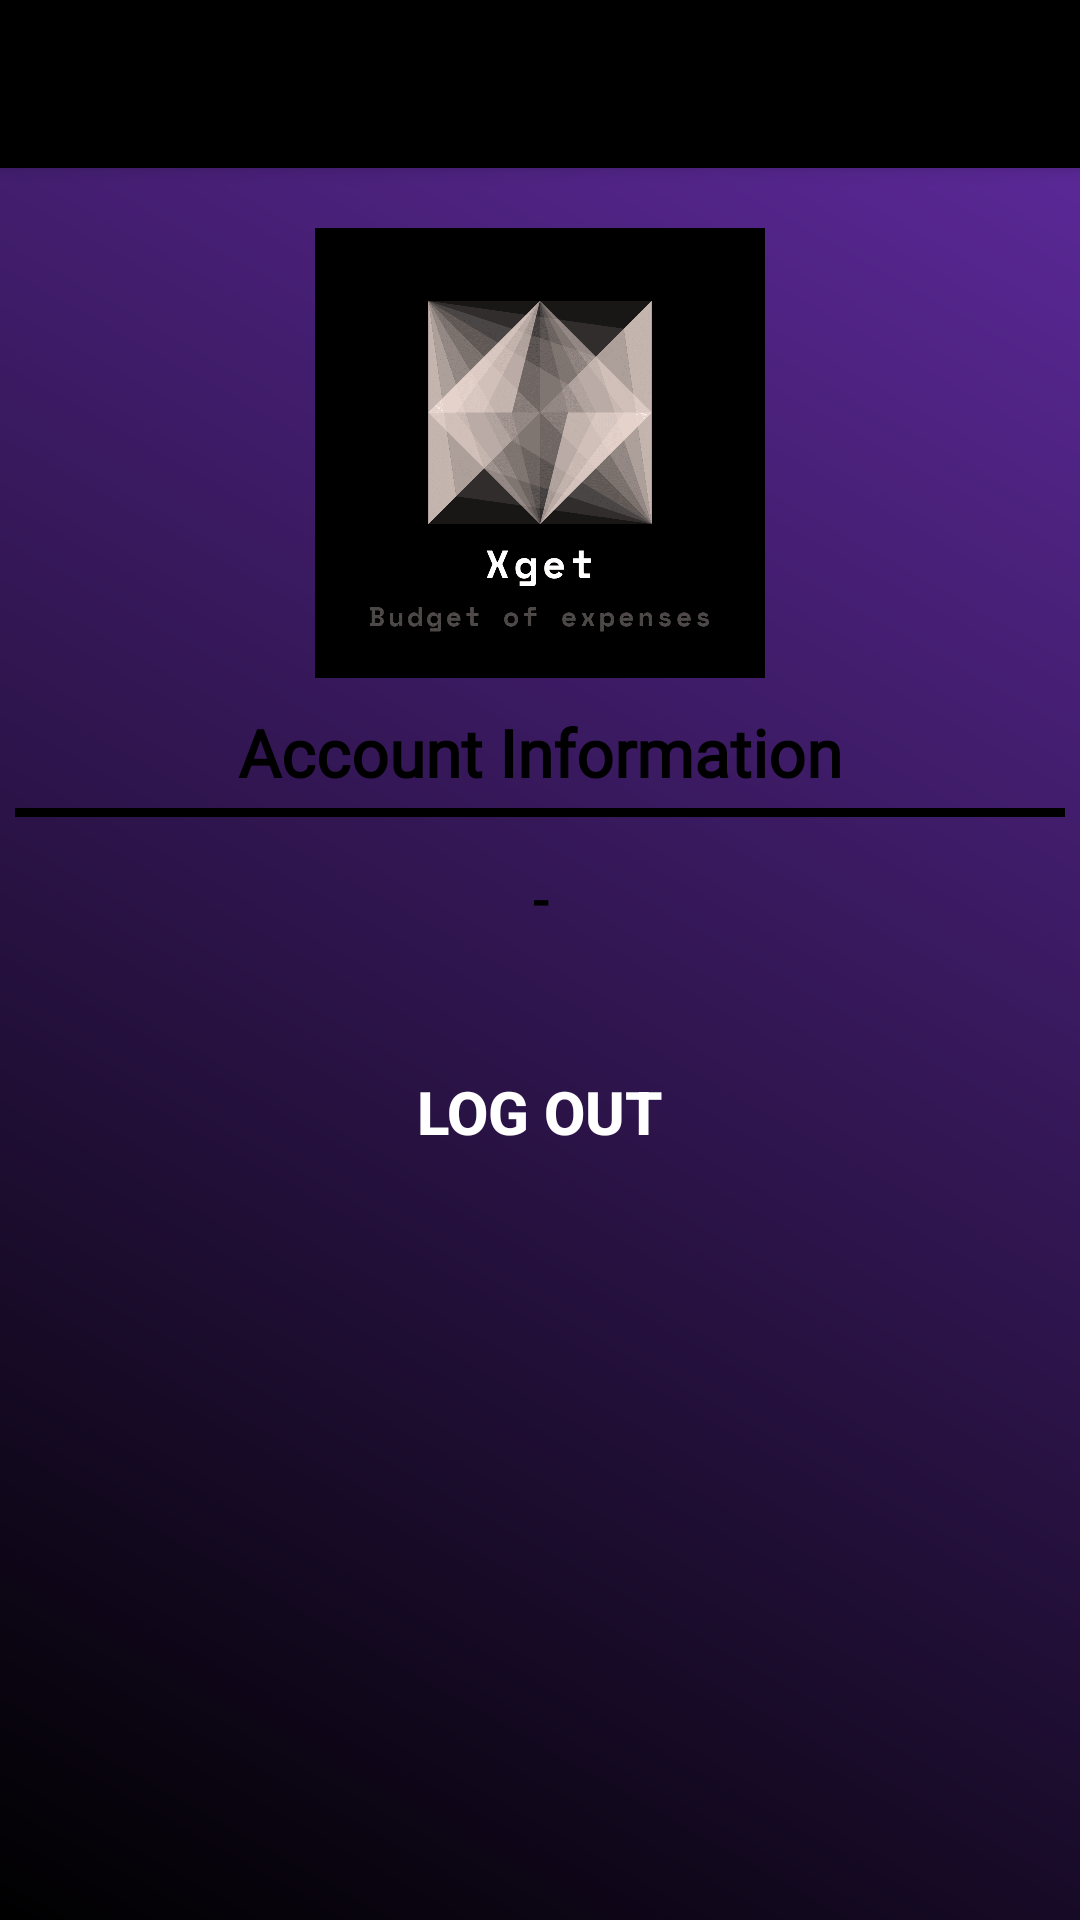

Produce the Android XML layout that renders to this screen, including the resource entries it uses.
<!-- AndroidManifest.xml: application theme Theme.Xget -->
<!-- res/layout/activity_my_profile.xml -->
<?xml version="1.0" encoding="utf-8"?>
<LinearLayout
    xmlns:android="http://schemas.android.com/apk/res/android"
    xmlns:app="http://schemas.android.com/apk/res-auto"
    xmlns:tools="http://schemas.android.com/tools"
    android:layout_width="match_parent"
    android:layout_height="match_parent"
    android:orientation="vertical"
    android:background="@drawable/background"
    tools:context=".MyProfile">

    <androidx.appcompat.widget.Toolbar
        android:id="@+id/toolbar1"
        android:title="Today's Spending"
        app:titleTextColor="@color/white"
        android:layout_width="match_parent"
        android:layout_height="wrap_content"
        android:background="#000"
        android:elevation="4dp"
        android:theme="@style/Theme.AppCompat.Light.DarkActionBar"
        app:popupTheme="@style/Theme.AppCompat.Light" />


    <LinearLayout
        android:layout_width="match_parent"
        android:layout_height="wrap_content"
        android:orientation="vertical">

        <ImageView
            android:id="@+id/logo"
            android:layout_width="150dp"
            android:layout_height="150dp"
            android:src="@drawable/logo"
            android:layout_gravity="center"
            android:layout_marginTop="20dp"/>

        <TextView
            android:layout_width="match_parent"
            android:layout_height="wrap_content"
            android:layout_marginTop="10dp"
            android:fontFamily="@font/arbutus"
            android:gravity="center"
            android:text="Account Information"
            android:textColor="@color/black"
            android:textSize="22dp"
            android:textStyle="bold" />

        <View
            android:layout_width="match_parent"
            android:layout_height="3dp"
            android:layout_marginTop="4dp"
            android:layout_marginStart="5dp"
            android:layout_marginEnd="5dp"
            android:background="@color/black"/>


        <TextView
            android:id="@+id/useremail"
            android:layout_width="match_parent"
            android:layout_height="wrap_content"
            android:layout_gravity="center"
            android:layout_margin="15dp"
            android:fontFamily="@font/limelight"
            android:gravity="center"
            android:text="-"
            android:textAllCaps="true"
            android:textColor="@color/black"
            android:textSize="18dp"
            android:textStyle="bold" />

        <Button
            android:id="@+id/logoutbtn"
            android:layout_width="match_parent"
            android:layout_height="wrap_content"
            android:background="@drawable/buttons"
            android:layout_marginTop="20dp"
            android:layout_marginBottom="20dp"
            android:layout_marginRight="30dp"
            android:layout_marginLeft="30dp"
            android:text="Log Out"
            android:textColor="@color/white"
            android:textStyle="bold"
            android:textSize="20sp"/>
    </LinearLayout>
</LinearLayout>
<!-- resources referenced by this layout -->
<resources>
  <!-- drawable background (drawable) -->
  <?xml version="1.0" encoding="utf-8"?>
  <shape xmlns:android="http://schemas.android.com/apk/res/android">
  <gradient
      android:angle="45"
      android:endColor="#612BA1"
      android:startColor="@color/black">
  </gradient>
  </shape>
  <!-- drawable logo: png bitmap (drawable-v24, 45372 bytes) -->
  <style name="Theme.Xget" parent="Theme.AppCompat.DayNight.NoActionBar">
          
          <item name="colorPrimary">@color/purple_500</item>
          <item name="colorPrimaryVariant">@color/purple_700</item>
          <item name="colorOnPrimary">@color/white</item>
          
          <item name="colorSecondary">@color/teal_200</item>
          <item name="colorSecondaryVariant">@color/teal_700</item>
          <item name="colorOnSecondary">@color/black</item>
          
          <item name="android:statusBarColor" tools:targetApi="l">@color/black</item>
          
      </style>
  <!-- not gathered from this repository: default colours our renderer supplied (Android Studio template values) -->
  <color name="purple_500">#FF6200EE</color>
  <color name="purple_700">#FF3700B3</color>
  <color name="teal_200">#FF03DAC5</color>
  <color name="teal_700">#FF018786</color>
  <color name="black">#FF000000</color>
  <color name="white">#FFFFFFFF</color>
</resources>
